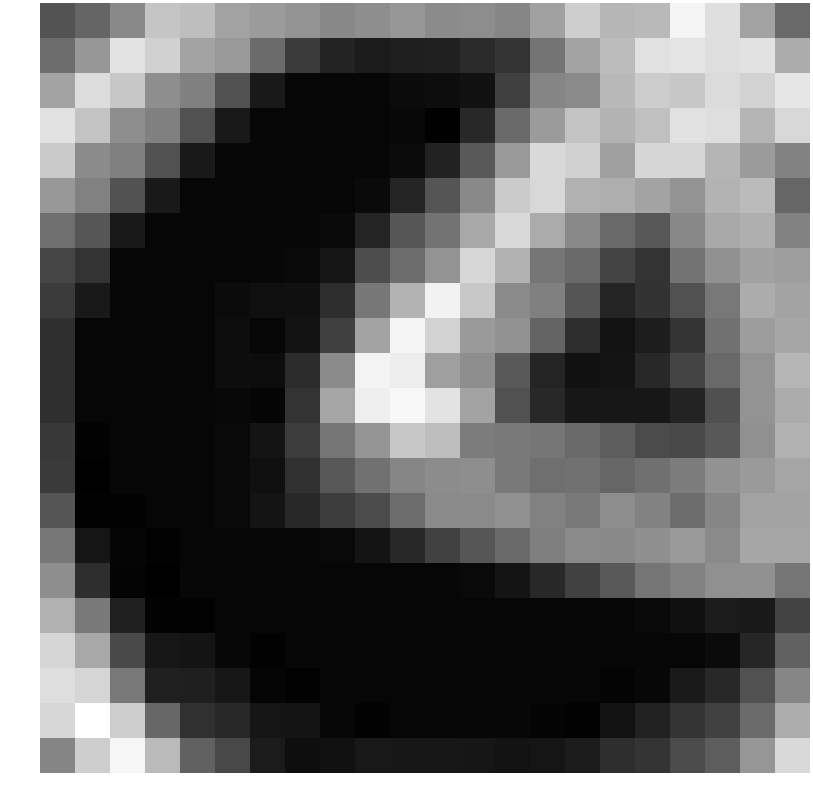

The table this chart was drawn from, first rows:
-0.889565, -0.201383, 1.162155, 3.411595, 3.153469, 2.117343, 1.858043, 1.593061, 1.117609, 1.358649, 1.677576, 1.256111, 1.329774, 1.066994, 2.055360, 3.776283, 2.875089, 2.963498, 5.258014, 4.402967, 2.123668, -0.008481
0.07317, 1.698, 4.615, 3.882, 2.146, 1.75, 0.02587, -1.768, -2.67, -3.006, -2.849, -2.795, -2.374, -2.006, 0.3683, 2.132, 3.098, 4.482, 4.647, 4.374, 4.54, 2.488
2.144, 4.341, 3.487, 1.363, 0.8174, -0.9152, -3.064, -3.788, -3.788, -3.783, -3.599, -3.5, -3.357, -1.622, 0.9981, 1.204, 2.923, 3.696, 3.515, 4.265, 3.912, 4.663
4.514, 3.393, 1.363, 0.8174, -0.9152, -3.064, -3.788, -3.788, -3.783, -3.785, -3.725, -3.98, -2.498, -0.06185, 1.834, 3.392, 2.769, 3.236, 4.489, 4.372, 2.833, 4.149
3.624, 1.241, 0.8174, -0.9152, -3.064, -3.788, -3.788, -3.783, -3.785, -3.794, -3.61, -2.721, -0.5952, 1.777, 4.174, 3.888, 2.042, 4.075, 4.02, 2.843, 1.834, 0.895
1.742, 0.8747, -0.9152, -3.064, -3.788, -3.788, -3.783, -3.785, -3.794, -3.628, -2.662, -0.8071, 1.182, 3.674, 4.151, 2.68, 2.575, 2.172, 1.557, 2.751, 3.035, -0.1495
0.1707, -0.7625, -3.064, -3.788, -3.788, -3.783, -3.785, -3.794, -3.628, -2.649, -0.7611, 0.334, 2.379, 4.167, 2.452, 1.156, 0.007241, -0.6964, 1.113, 2.325, 2.591, 0.8894
-1.41, -2.083, -3.788, -3.788, -3.788, -3.781, -3.736, -3.671, -3.234, -1.096, 0.07317, 1.569, 4.093, 2.705, 0.4307, 0.01046, -1.45, -2.07, 0.3155, 1.449, 2.052, 1.938
-1.792, -3.064, -3.788, -3.788, -3.788, -3.595, -3.437, -3.399, -2.282, 0.4798, 2.772, 5.132, 3.548, 1.217, 0.8174, -0.7995, -2.609, -2.128, -0.9647, 0.5196, 2.487, 2.153
-2.236, -3.788, -3.788, -3.788, -3.788, -3.53, -3.788, -3.321, -1.609, 2.143, 5.249, 3.916, 1.791, 1.5, -0.2271, -2.29, -3.327, -2.911, -2.054, 0.2819, 1.917, 2.253
-2.236, -3.788, -3.788, -3.788, -3.788, -3.513, -3.542, -2.308, 1.197, 5.189, 4.947, 2.011, 1.349, -0.6098, -2.613, -3.359, -3.24, -2.469, -1.458, -0.01272, 1.549, 2.876
-2.236, -3.788, -3.788, -3.788, -3.788, -3.713, -3.804, -2.071, 2.219, 5.005, 5.341, 4.598, 2.2, -0.9479, -2.517, -3.141, -3.131, -3.142, -2.689, -0.9749, 1.544, 2.463
-1.883, -3.934, -3.788, -3.788, -3.788, -3.654, -3.264, -1.696, 0.4022, 1.604, 3.504, 3.165, 0.6669, 0.5117, 0.4569, -0.007156, -0.4876, -1.178, -1.221, -0.6748, 1.429, 2.703
-1.833, -4.028, -3.788, -3.788, -3.788, -3.672, -3.434, -2.188, -0.6831, 0.2752, 1.035, 1.293, 1.355, 0.5911, 0.1847, 0.2926, -0.1743, 0.2171, 0.684, 1.511, 1.817, 2.209
-0.8149, -3.944, -3.934, -3.788, -3.788, -3.66, -3.265, -2.483, -1.692, -1.172, 0.07176, 1.186, 1.188, 1.421, 0.8476, 0.5691, 1.304, 0.9135, 0.09336, 1.069, 2.094, 2.147
0.4967, -3.2, -3.821, -3.934, -3.788, -3.788, -3.788, -3.788, -3.66, -3.265, -2.483, -1.55, -0.7506, -0.004394, 0.7957, 1.186, 1.157, 1.383, 1.775, 1.192, 2.274, 2.27
1.361, -2.268, -3.842, -4.028, -3.788, -3.788, -3.788, -3.788, -3.788, -3.788, -3.788, -3.788, -3.66, -3.265, -2.483, -1.55, -0.6094, 0.4173, 0.8656, 1.419, 1.456, 0.4182
2.661, 0.5739, -2.795, -3.944, -3.934, -3.788, -3.788, -3.788, -3.788, -3.788, -3.788, -3.788, -3.788, -3.788, -3.788, -3.788, -3.788, -3.655, -3.391, -2.943, -3.06, -1.462
4.036, 2.321, -1.209, -3.157, -3.237, -3.727, -3.934, -3.788, -3.788, -3.788, -3.788, -3.788, -3.788, -3.788, -3.788, -3.788, -3.783, -3.785, -3.794, -3.61, -2.593, -0.3167
4.377, 4.046, 0.5098, -2.803, -2.84, -3.135, -3.821, -3.934, -3.788, -3.788, -3.788, -3.788, -3.788, -3.788, -3.783, -3.787, -3.843, -3.751, -3.043, -2.455, -0.9532, 1.054
4.108, 5.638, 3.776, -0.114, -2.215, -2.493, -3.215, -3.237, -3.727, -3.934, -3.788, -3.788, -3.783, -3.787, -3.843, -3.938, -3.338, -2.714, -2.05, -1.536, 0.03315, 2.525
1.004, 3.758, 5.275, 3.019, -0.2962, -1.296, -2.998, -3.482, -3.356, -3.105, -3.157, -3.157, -3.16, -3.289, -3.219, -2.972, -2.282, -2.022, -1.184, -0.4981, 1.636, 4.187
